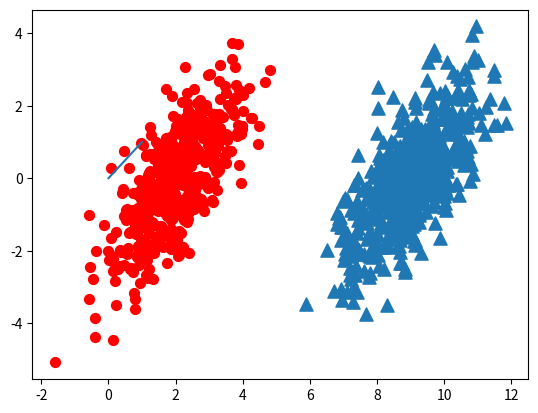

Python code for this plot:
'''
Created on Oct 6, 2010

@author: Peter
'''
from numpy import *
import matplotlib.pyplot as plt

xcord0  = []
ycord0  = []
xcord1  = []
ycord1  = []
markers = []
colors  = []

n  = 1000 #需要创建点的个数
fw = open('..\\testdata\\testSet.txt','w')

for i in range(n):
    [r0,r1] = random.standard_normal(2)
    myClass = random.uniform(0,1)
    if ( myClass <= 0.5 ):
        fFlyer = r0 + 9.0
        tats   = 1.0*r1 + fFlyer - 9.0
        xcord0.append(fFlyer)
        ycord0.append(tats)
    else:
        fFlyer = r0 + 2.0
        tats   = r1+fFlyer - 2.0
        xcord1.append(fFlyer)
        ycord1.append(tats)
    #fw.write("%f\t%f\t%d\n" % (fFlyer, tats, classLabel))

fw.close()

fig = plt.figure()
ax  = fig.add_subplot(111)
#ax.scatter(xcord,ycord, c=colors, s=markers)
ax.scatter(xcord0,ycord0, marker='^', s=90)
ax.scatter(xcord1,ycord1, marker='o', s=50, c='red')
plt.plot([0,1], label='going up')
plt.show()
